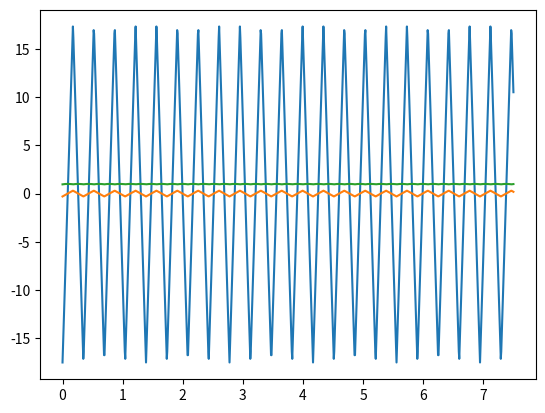

Generate this figure with matplotlib:
import numpy as np
import matplotlib.pyplot as plt
from scipy import signal

x_0 =  500
y_0 = 1000
# # Define the arc parameters
# radius = 1
# start_angle = np.pi / 4
# end_angle = 3 * np.pi / 4
L = 68 #mm
t = np.linspace(0, 7.5, 1000) #s
# Generate angles within the arc
# theta = np.linspace(start_angle, end_angle, 100)

# # Calculate the x and y coordinates of the arc
# x = radius * np.cos(theta)
# y = radius * np.sin(theta)

# Create the sinusoidal wave along the arc
ee_angle = 7
max_angle = ee_angle*2.5  #deg
frequency = 2.88  #cycles/s 
# theta = amplitude * np.sin(frequency*t - np.pi/2)   #deg
theta = max_angle*signal.sawtooth(2*np.pi*frequency*t, 0.5)
# x = L*(np.sin(amplitude*np.pi/180) - np.sin(theta*np.pi/180)) + x_0 #mm
# y = L*(np.cos(theta*np.pi/180) - np.cos(amplitude*np.pi/180)) + y_0 #mm
x = np.sin(theta*np.pi/180)
y = np.cos(theta*np.pi/180)
# Plot the sinusoidal arc
plt.plot(t, theta)
plt.plot(t, x)
plt.plot(t, y)
#plt.axis('equal')  # Equal aspect ratio
# plt.show() 
x_range = 2*L*np.sin(max_angle*np.pi/180)
y_range = L*(1-np.cos(max_angle*np.pi/180))

print("X Range: ", x_range)
print("Y Range: ", y_range)